Photos from the image-classification dataset "Pretraite" in the GitHub repository Angejules123/MULTIMODAL. Its 4 classes are: mild demented, moderate demented, non demented, very mild demented.

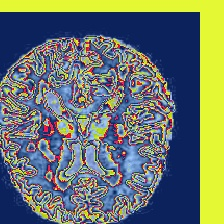
Label: very mild demented

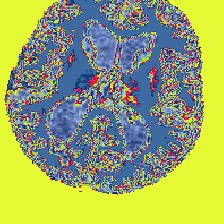
Label: mild demented

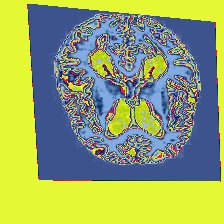
Label: very mild demented

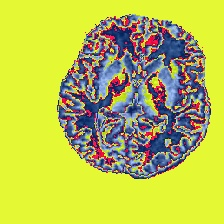
Label: non demented

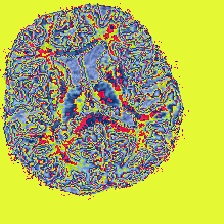
Label: mild demented

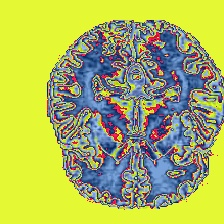
Label: non demented
